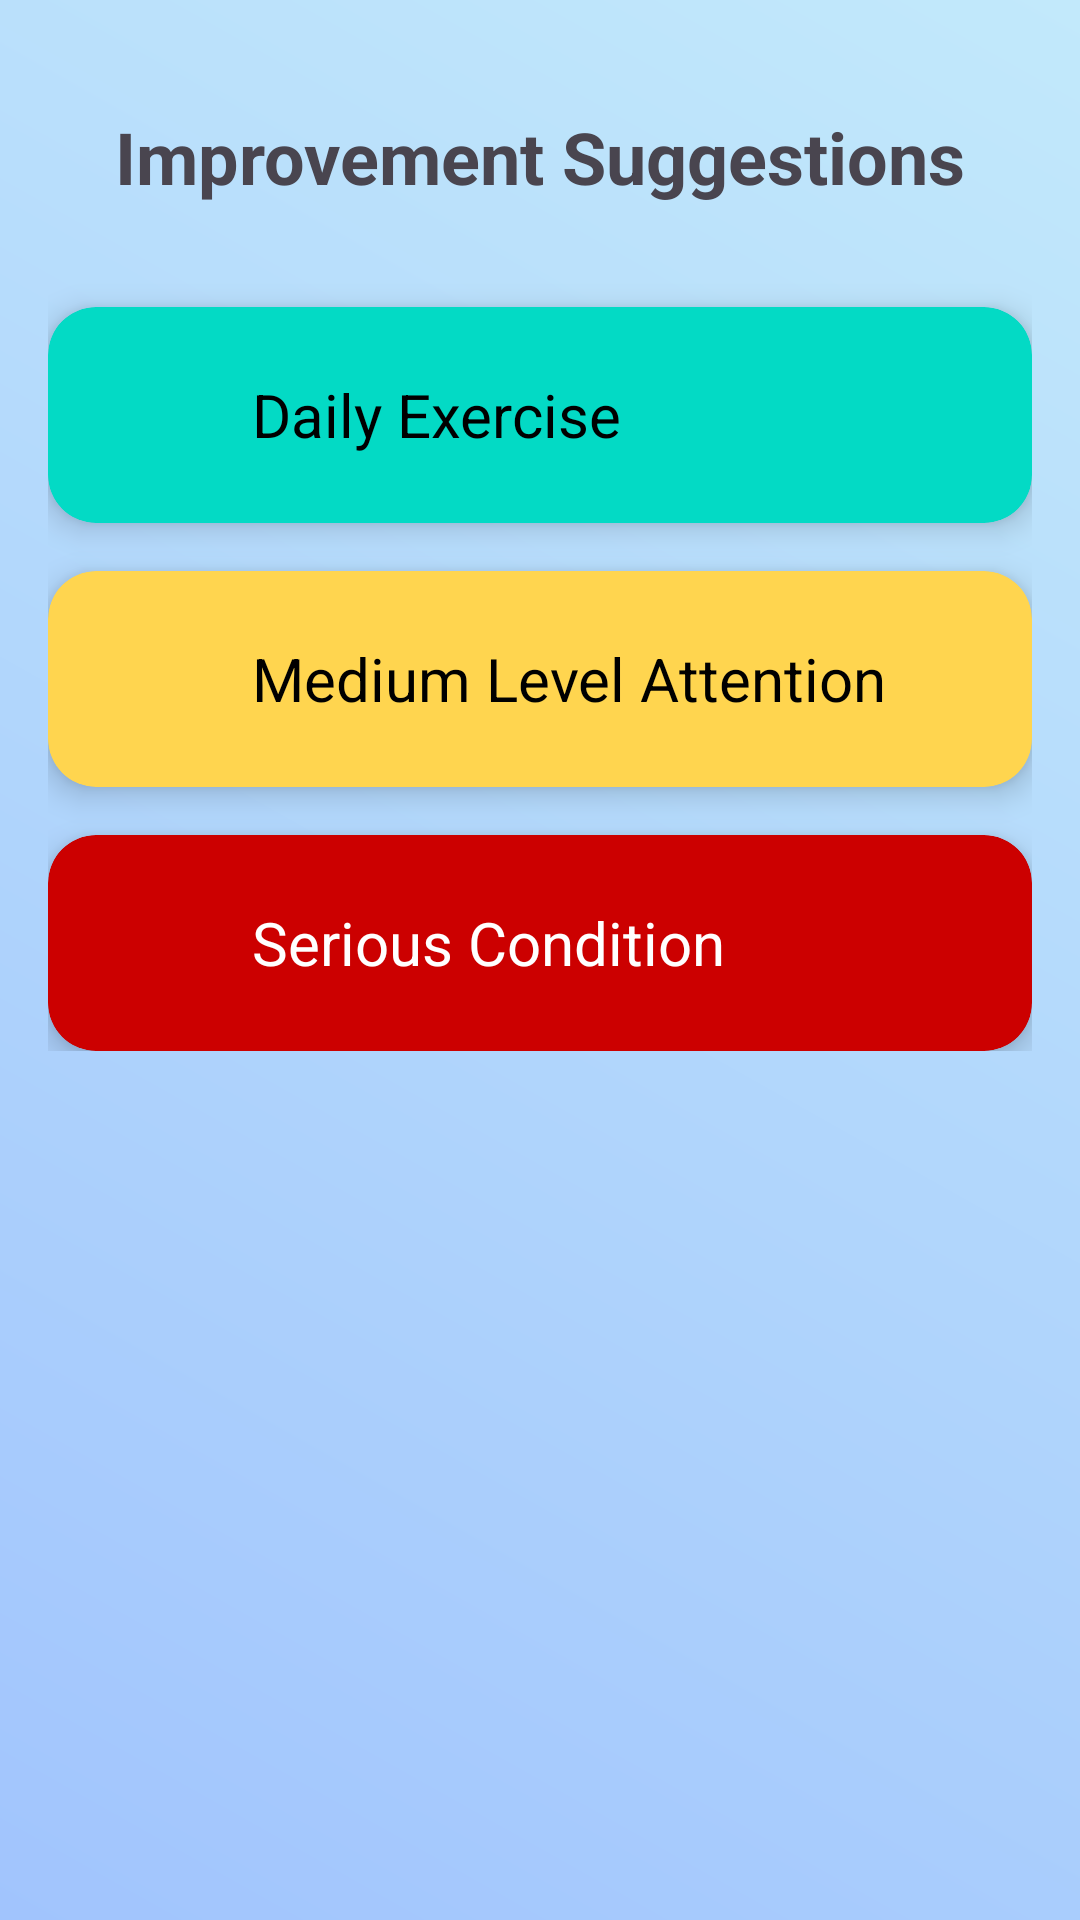

This screen was rendered from an Android layout file. Write that file and the resources it references.
<!-- AndroidManifest.xml: application theme Theme.Renuka -->
<!-- res/layout/activity_suggestion.xml -->
<?xml version="1.0" encoding="utf-8"?>
<ScrollView xmlns:android="http://schemas.android.com/apk/res/android"
    android:layout_width="match_parent"
    android:layout_height="match_parent"
    xmlns:app="http://schemas.android.com/apk/res-auto"
    android:padding="16dp"
    android:background="@drawable/gradient_bg">

    <LinearLayout
        android:layout_width="match_parent"
        android:layout_height="wrap_content"
        android:orientation="vertical">

        <TextView
            android:layout_width="wrap_content"
            android:layout_height="wrap_content"
            android:text="Improvement Suggestions"
            android:textSize="24sp"
            android:textStyle="bold"
            android:layout_gravity="center_horizontal"
            android:layout_marginBottom="24dp"
            android:layout_marginTop="20dp"/>

        
        <androidx.cardview.widget.CardView
            android:id="@+id/card_daily"
            android:layout_width="match_parent"
            android:layout_height="wrap_content"
            android:layout_marginBottom="16dp"
            android:layout_marginTop="10sp"
            app:cardCornerRadius="16dp"
            app:cardElevation="6dp"
            android:backgroundTint="@color/teal_200">

            <LinearLayout
                android:layout_width="match_parent"
                android:layout_height="wrap_content"
                android:orientation="horizontal"
                android:padding="16dp"
                android:gravity="center_vertical">

                <ImageView
                    android:layout_width="40dp"
                    android:layout_height="40dp"
                    android:src="@drawable/nanyoga"
                    app:tint="@android:color/black"
                    android:layout_marginEnd="12dp" />

                <TextView
                    android:layout_width="wrap_content"
                    android:layout_height="wrap_content"
                    android:text="Daily Exercise"
                    android:textSize="20sp"
                    android:textColor="@android:color/black" />
            </LinearLayout>
        </androidx.cardview.widget.CardView>

        
        <androidx.cardview.widget.CardView
            android:id="@+id/card_medium"
            android:layout_width="match_parent"
            android:layout_height="wrap_content"
            android:layout_marginBottom="16dp"
            app:cardCornerRadius="16dp"
            app:cardElevation="6dp"
            android:backgroundTint="@color/amber_300">

            <LinearLayout
                android:layout_width="match_parent"
                android:layout_height="wrap_content"
                android:orientation="horizontal"
                android:padding="16dp"
                android:gravity="center_vertical">

                <ImageView
                    android:layout_width="40dp"
                    android:layout_height="40dp"
                    android:src="@drawable/nanyoga"
                   app:tint="@android:color/black"
                    android:layout_marginEnd="12dp" />

                <TextView
                    android:layout_width="wrap_content"
                    android:layout_height="wrap_content"
                    android:text="Medium Level Attention"
                    android:textSize="20sp"
                    android:textColor="@android:color/black" />
            </LinearLayout>
        </androidx.cardview.widget.CardView>

        
        <androidx.cardview.widget.CardView
            android:id="@+id/card_serious"
            android:layout_width="match_parent"
            android:layout_height="wrap_content"
            app:cardCornerRadius="16dp"
            app:cardElevation="6dp"
            android:backgroundTint="@android:color/holo_red_dark">

            <LinearLayout
                android:layout_width="match_parent"
                android:layout_height="wrap_content"
                android:orientation="horizontal"
                android:padding="16dp"
                android:gravity="center_vertical">

                <ImageView
                    android:layout_width="40dp"
                    android:layout_height="40dp"
                    android:src="@drawable/nanyoga"
                   app:tint="@android:color/white"
                    android:layout_marginEnd="12dp" />

                <TextView
                    android:layout_width="wrap_content"
                    android:layout_height="wrap_content"
                    android:text="Serious Condition"
                    android:textSize="20sp"
                    android:textColor="@android:color/white" />
            </LinearLayout>
        </androidx.cardview.widget.CardView>

    </LinearLayout>
</ScrollView>
<!-- resources referenced by this layout -->
<resources>
  <color name="amber_300">#FFD54F</color>
  <color name="teal_200">#03DAC5</color>
  <!-- drawable gradient_bg (drawable) -->
  <?xml version="1.0" encoding="utf-8"?>
  <layer-list xmlns:android="http://schemas.android.com/apk/res/android">
      <item>
          <shape android:shape="rectangle">
              <gradient
                  android:angle="45"
                  android:startColor="#A1C4FD"
                  android:endColor="#C2E9FB"
                  android:type="linear"/>
          </shape>
      </item>
  </layer-list>
  <style name="Theme.Renuka" parent="Base.Theme.Renuka" />
  <style name="Base.Theme.Renuka" parent="Theme.Material3.DayNight.NoActionBar">
          
          
      </style>
</resources>
